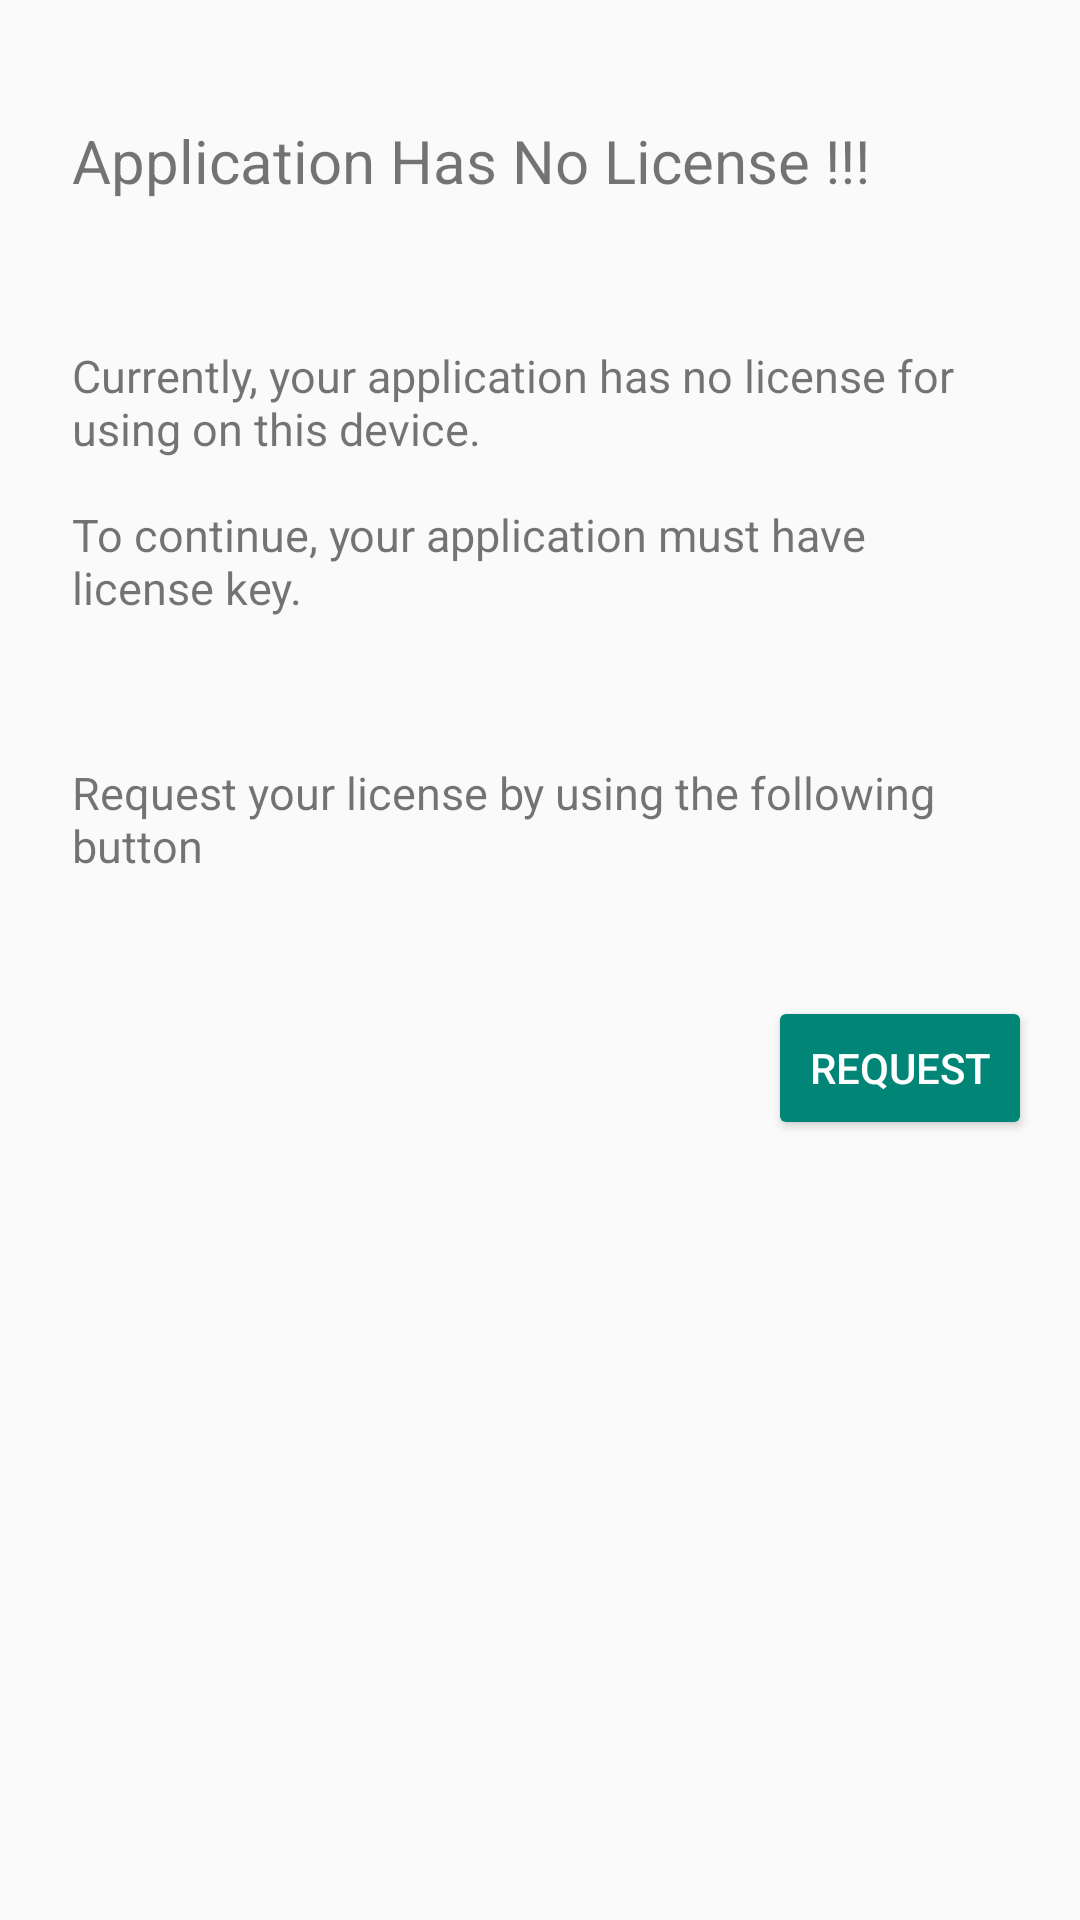

Produce the Android XML layout that renders to this screen, including the resource entries it uses.
<!-- AndroidManifest.xml: application theme GreenTheme -->
<!-- res/layout/fragment_no_license.xml -->
<?xml version="1.0" encoding="utf-8"?>
<ScrollView xmlns:android="http://schemas.android.com/apk/res/android"
    xmlns:app="http://schemas.android.com/apk/res-auto"
    xmlns:tools="http://schemas.android.com/tools"
    android:layout_width="match_parent"
    android:layout_height="match_parent">

    <androidx.constraintlayout.widget.ConstraintLayout

        android:layout_width="match_parent"
        android:layout_height="match_parent"
        tools:context=".fragments.getlicense.NoLicenseFragment">


        <TextView
            android:id="@+id/txtTitle"
            android:layout_width="wrap_content"
            android:layout_height="wrap_content"
            android:layout_marginStart="16dp"
            android:layout_marginLeft="16dp"
            android:layout_marginTop="32dp"
            android:padding="8dp"
            android:text="@string/application_has_no_license"
            android:textSize="20sp"
            app:layout_constraintStart_toStartOf="parent"
            app:layout_constraintTop_toTopOf="parent" />

        <TextView
            android:id="@+id/txtNoLicenseMsg"
            android:layout_width="match_parent"
            android:layout_height="wrap_content"
            android:layout_marginStart="16dp"
            android:layout_marginLeft="16dp"
            android:layout_marginTop="32dp"
            android:layout_marginEnd="16dp"
            android:layout_marginRight="16dp"

            android:padding="8dp"
            android:text="@string/nolicense_message"

            android:textSize="15sp"
            app:layout_constraintEnd_toEndOf="parent"
            app:layout_constraintStart_toStartOf="parent"
            app:layout_constraintTop_toBottomOf="@+id/txtTitle" />

        <TextView
            android:id="@+id/txtContactAdmin"
            android:layout_width="match_parent"
            android:layout_height="wrap_content"
            android:layout_marginStart="16dp"
            android:layout_marginLeft="16dp"
            android:layout_marginTop="32dp"
            android:layout_marginEnd="16dp"
            android:layout_marginRight="16dp"
            android:padding="8dp"
            android:text="@string/requestlicense_message"
            android:textSize="15sp"
            app:layout_constraintEnd_toEndOf="parent"
            app:layout_constraintStart_toStartOf="parent"
            app:layout_constraintTop_toBottomOf="@+id/txtNoLicenseMsg" />

        <Button
            android:id="@+id/btnRequestLicense"
            style="@style/Widget.AppCompat.Button.Colored"
            android:layout_width="wrap_content"
            android:layout_height="wrap_content"
            android:layout_marginTop="32dp"
            android:layout_marginEnd="16dp"
            android:layout_marginRight="16dp"
            android:text="@string/request"
            app:layout_constraintEnd_toEndOf="parent"
            app:layout_constraintTop_toBottomOf="@+id/txtContactAdmin" />

    </androidx.constraintlayout.widget.ConstraintLayout>
</ScrollView>
<!-- resources referenced by this layout -->
<resources>
  <string name="application_has_no_license">Application Has No License !!!</string>
  <string name="nolicense_message">Currently, your application has no license for using on this device.\n\nTo continue, your application must have license key.</string>
  <string name="request">Request</string>
  <string name="requestlicense_message">Request your license by using the following button</string>
  <style name="GreenTheme" parent="Theme.AppCompat.Light.NoActionBar">
          <item name="colorPrimary">@color/colorPrimary</item>
  
          <item name="colorPrimaryDark">@color/colorPrimaryDark</item>
          <item name="colorAccent">@color/colorAccent</item>
          <item name="android:textColorHint">@color/colorPrimary</item>
  
      </style>
  <color name="colorPrimary">#008577</color>
  <color name="colorPrimaryDark">#00574B</color>
  <color name="colorAccent">#008577</color>
</resources>
